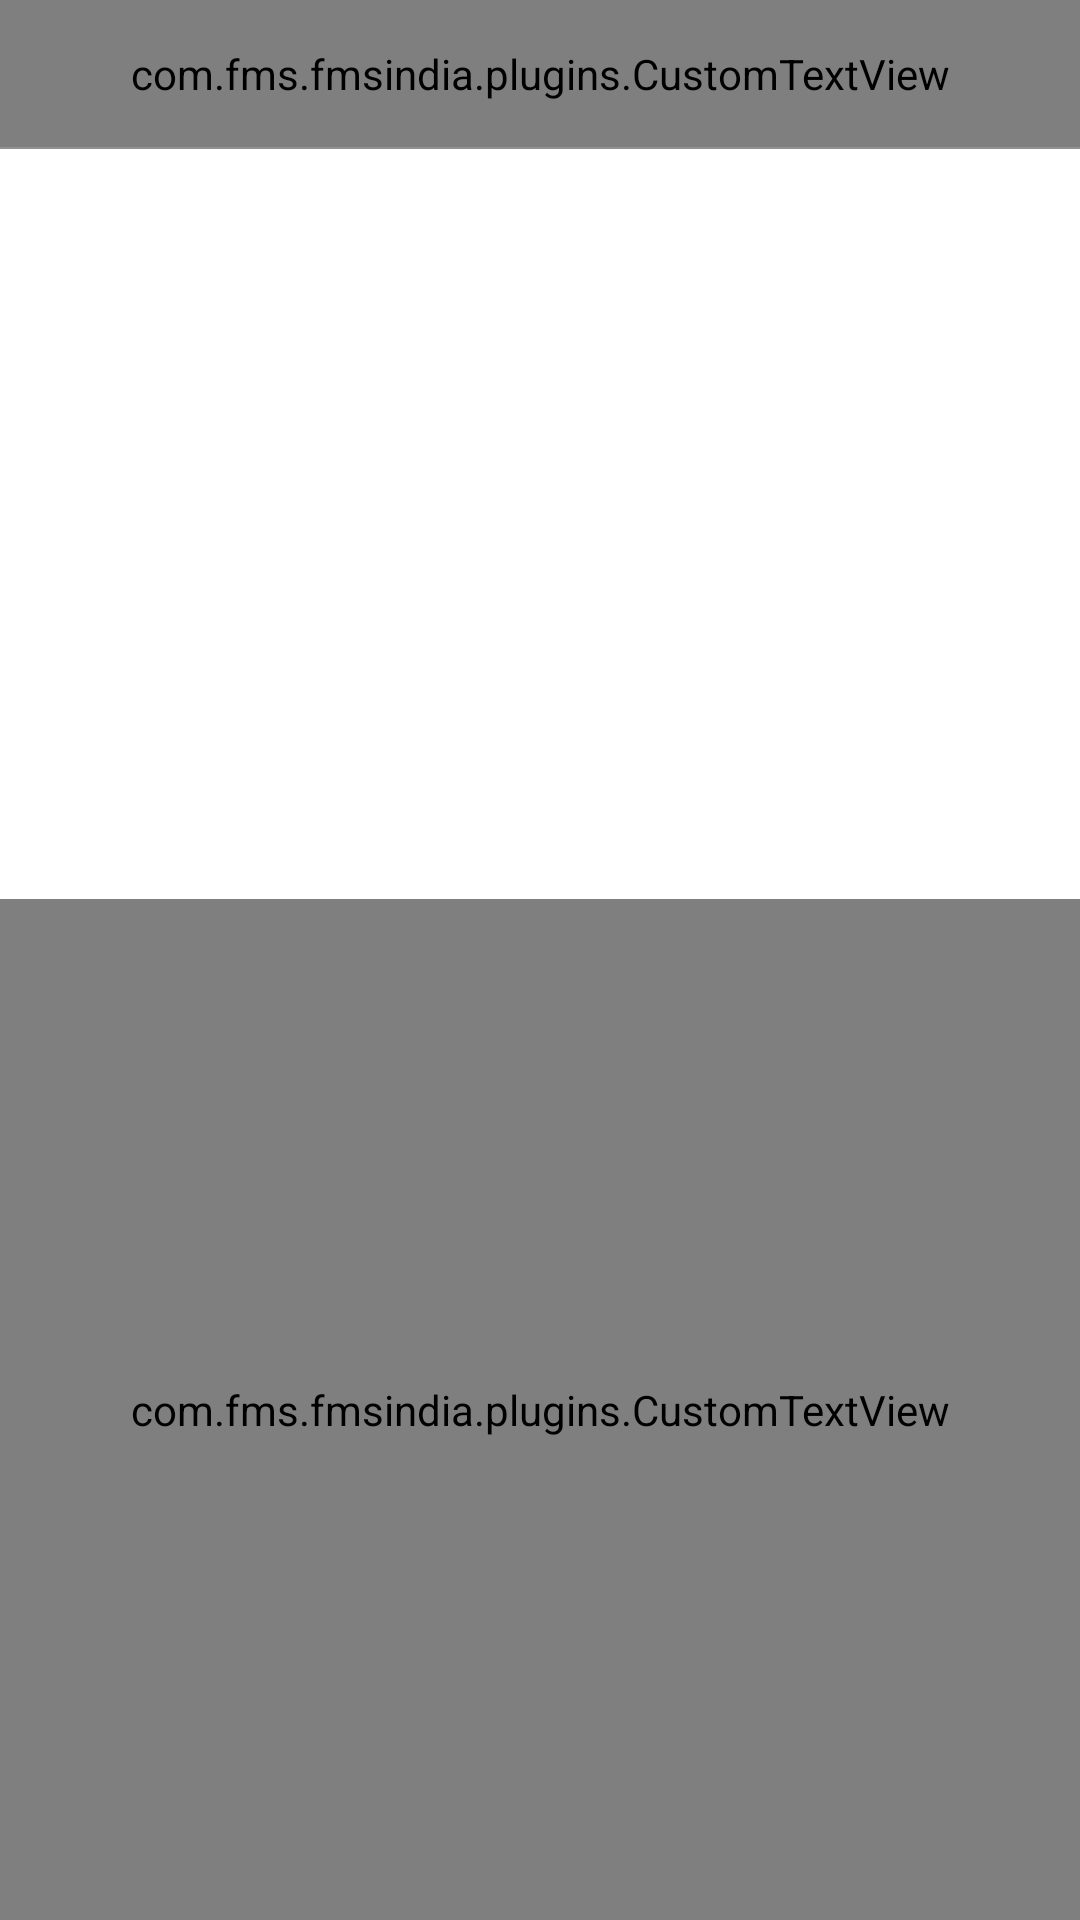

Reconstruct the res/layout file that produces this screen, plus the resources it refers to.
<!-- AndroidManifest.xml: application theme AppTheme -->
<!-- res/layout/dialog.xml -->
<?xml version="1.0" encoding="utf-8"?>
<LinearLayout xmlns:android="http://schemas.android.com/apk/res/android"
    android:layout_width="match_parent"
    android:layout_height="350dp"
    android:background="#ffffff"
    android:orientation="vertical">

    <LinearLayout
        android:layout_width="match_parent"
        android:layout_height="match_parent"


        android:orientation="vertical">

        <LinearLayout
            android:layout_width="match_parent"
            android:layout_height="49dp"

            android:orientation="vertical">

            <com.fms.fmsindia.plugins.CustomTextView
                android:id="@+id/detailTitle"
                android:layout_width="match_parent"
                android:layout_height="match_parent"
                android:padding="12dp"
                android:background="#6f0053"
                android:text="Ticket Log"
                android:textColor="#ffffff"
                android:textStyle="bold"
                android:textSize="16dp"

                />

        </LinearLayout>

        <View
            android:layout_width="match_parent"
            android:layout_height="0.5dp"

            android:background="#919191"></View>

        <ListView
            android:id="@+id/listView2"
            android:layout_width="match_parent"

            android:layout_height="250dp"
            android:layout_gravity="center_horizontal" />


        <com.fms.fmsindia.plugins.CustomTextView
            android:id="@+id/declineButton"
            android:layout_width="match_parent"
            android:layout_height="50dp"
            android:layout_weight="0.05"
            android:gravity="center"
            android:text="Close"
            android:background="#0099cc"
            android:textColor="#ffffff"
            android:textSize="18dp" />
    </LinearLayout>


</LinearLayout>
<!-- resources referenced by this layout -->
<resources>
  <style name="AppTheme" parent="Theme.AppCompat.Light.NoActionBar">
          <item name="android:colorPrimary">@color/PrimaryColor</item>
          <item name="android:colorPrimaryDark">@color/PrimaryDarkColor</item>
          <item name="windowActionBar">false</item>
          <item name="windowActionModeOverlay">true</item>
          <item name="android:windowDrawsSystemBarBackgrounds">true</item>
          <item name="android:statusBarColor">@android:color/transparent</item>
          
      </style>
  <color name="PrimaryColor">#140510</color>
  <color name="PrimaryDarkColor">#140510</color>
</resources>
